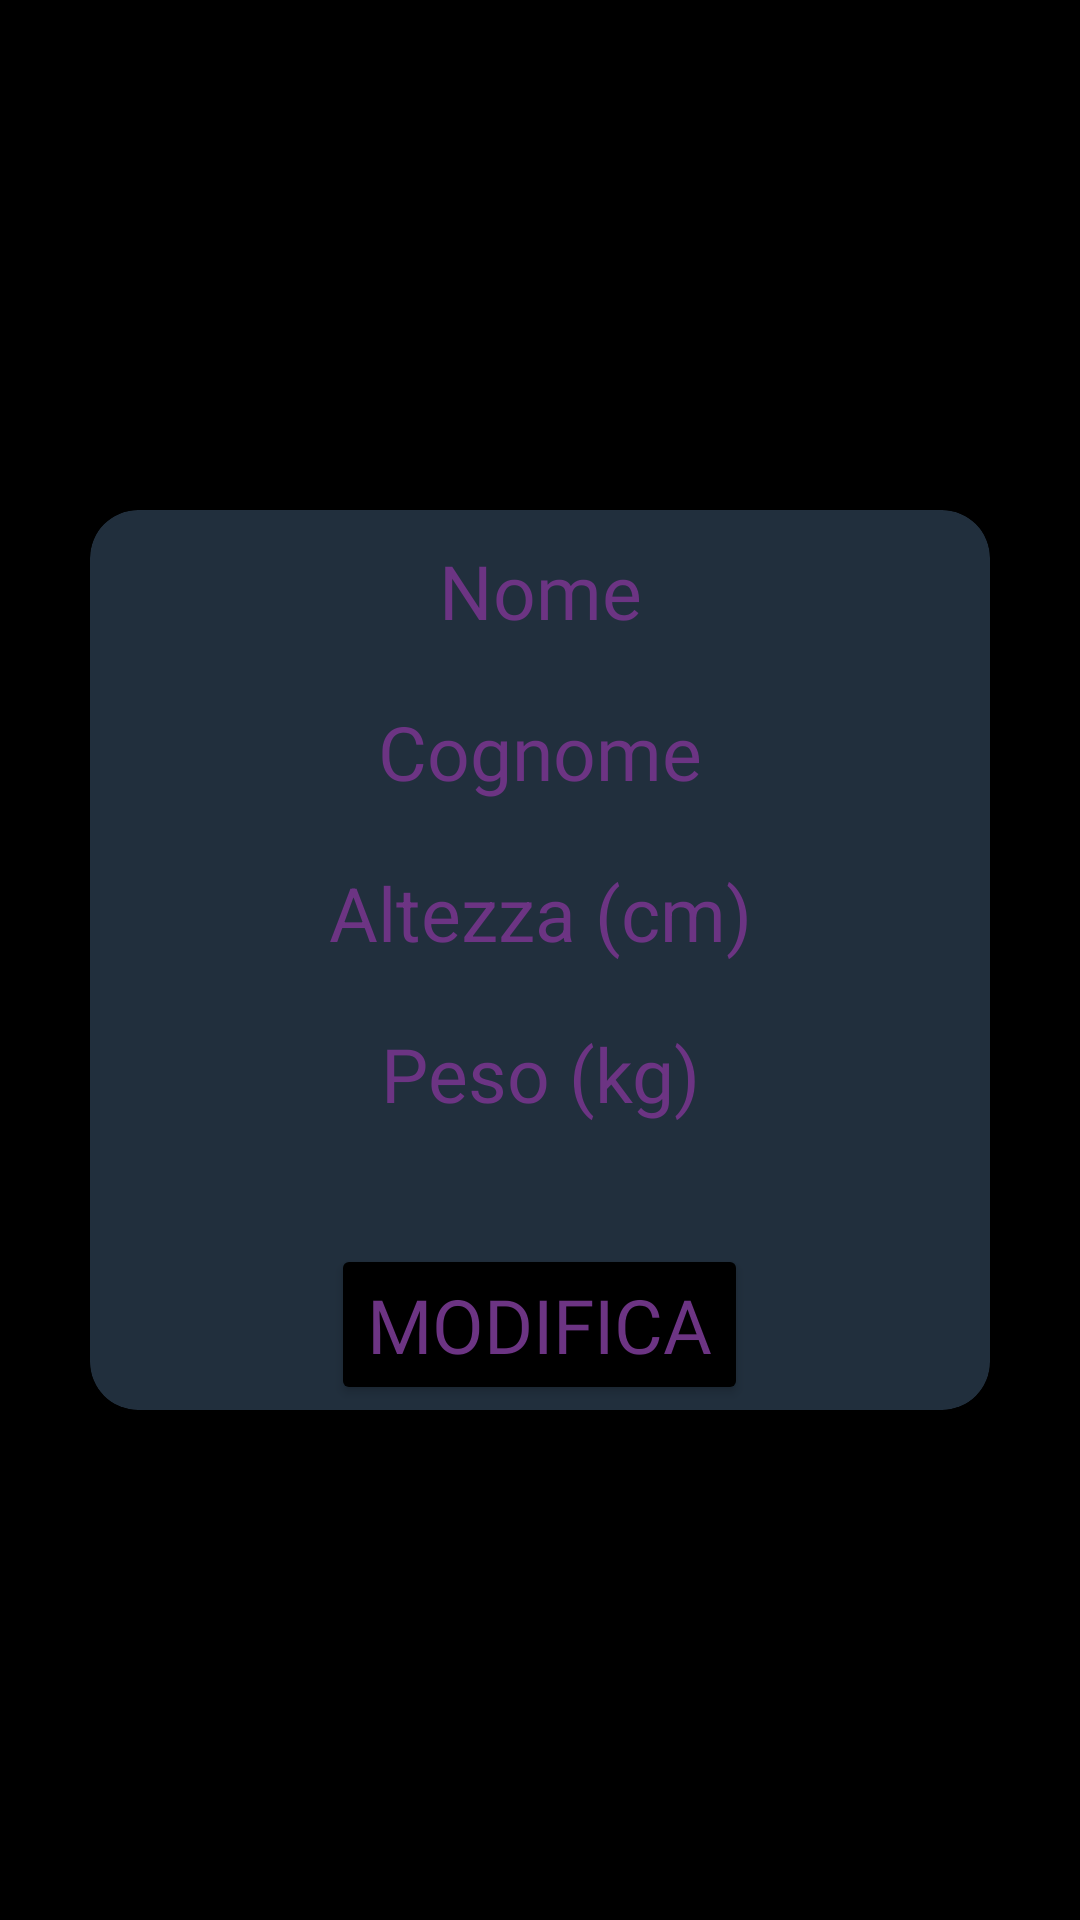

This screen was rendered from an Android layout file. Write that file and the resources it references.
<!-- AndroidManifest.xml: application theme Theme.FitnessApp -->
<!-- res/layout/fragment_profilo.xml -->
<?xml version="1.0" encoding="utf-8"?>
<RelativeLayout xmlns:android="http://schemas.android.com/apk/res/android"
    xmlns:tools="http://schemas.android.com/tools"
    android:layout_width="match_parent"
    android:layout_height="match_parent"
    xmlns:app="http://schemas.android.com/apk/res-auto"
    tools:context=".Profilo"
    android:background="@color/black">

    
    <ImageButton
        android:id="@+id/profileImage"
        android:layout_width="130dp"
        android:layout_height="130dp"
        android:layout_centerHorizontal="true"
        android:layout_marginTop="40dp"
        android:background="@drawable/circle_border"
        android:clickable="true"
        android:enabled="true"
        android:focusable="true"
        android:src="@drawable/ic_profile" />

    
    <androidx.cardview.widget.CardView
        android:id="@+id/cardView"
        android:layout_width="300dp"
        android:layout_height="300dp"
        android:layout_margin="20dp"
        android:backgroundTint="@color/grey"
        android:layout_centerInParent="true"
        android:padding="16dp"
        app:cardCornerRadius="16dp"
        app:cardElevation="8dp">

        <LinearLayout
            android:layout_width="match_parent"
            android:layout_height="wrap_content"
            android:orientation="vertical">


            <TextView
                android:id="@+id/profileName"
                style="@style/Widget.MaterialComponents.TextInputLayout.OutlinedBox"
                android:layout_width="match_parent"
                android:layout_height="wrap_content"
                android:layout_marginTop="10dp"
                android:textAlignment="center"
                android:fontFamily="@font/fontvariables"
                android:hint="Nome"
                android:textColor="@color/violetto"
                android:textColorHint="@color/violetto"
                android:textSize="25sp" />

            <TextView
                android:id="@+id/profileSurname"
                style="@style/Widget.MaterialComponents.TextInputLayout.OutlinedBox"
                android:layout_width="match_parent"
                android:layout_height="wrap_content"
                android:layout_marginTop="20dp"
                android:textAlignment="center"
                android:fontFamily="@font/fontvariables"
                android:hint="Cognome"
                android:textColor="@color/violetto"
                android:textColorHint="@color/violetto"
                android:textSize="25sp" />

            <TextView
                android:id="@+id/profileHeight"
                style="@style/Widget.MaterialComponents.TextInputLayout.OutlinedBox"
                android:layout_width="match_parent"
                android:layout_height="wrap_content"
                android:layout_marginTop="20dp"
                android:hint="Altezza (cm)"
                android:textAlignment="center"
                android:inputType="number"
                android:textColor="@color/violetto"
                android:textColorHint="@color/violetto"
                android:textSize="25sp" />


            <TextView
                android:id="@+id/profileWeight"
                style="@style/Widget.MaterialComponents.TextInputLayout.OutlinedBox"
                android:layout_width="match_parent"
                android:layout_height="wrap_content"
                android:layout_marginTop="20dp"
                android:fontFamily="@font/fontvariables"
                android:hint="Peso (kg)"
                android:inputType="number"
                android:textAlignment="center"
                android:textColor="@color/violetto"
                android:textColorHint="@color/violetto"
                android:textSize="25sp" />


            <Button
                android:id="@+id/editProfileButton"
                android:layout_width="wrap_content"
                android:layout_height="wrap_content"
                android:layout_gravity="center_horizontal"
                android:layout_marginTop="40dp"
                android:backgroundTint="@color/black"
                android:fontFamily="@font/fontvariables"
                android:text="Modifica"
                android:textColor="@color/violetto"
                android:textSize="25sp" />
        </LinearLayout>
    </androidx.cardview.widget.CardView>


</RelativeLayout>
<!-- resources referenced by this layout -->
<resources>
  <color name="black">#FF000000</color>
  <color name="grey">#212f3d</color>
  <color name="violetto">#6c3483</color>
  <!-- drawable circle_border (drawable) -->
  <?xml version="1.0" encoding="utf-8"?>
  <selector xmlns:android="http://schemas.android.com/apk/res/android">
      <shape xmlns:android="http://schemas.android.com/apk/res/android">
          <solid android:color="#FFFFFF"/> 
          <stroke
              android:width="2dp"
              android:color="#000000"/> 
          <corners android:radius="50dp"/> 
      </shape>
  </selector>
  <style name="Theme.FitnessApp" parent="Base.Theme.FitnessApp" />
  <style name="Base.Theme.FitnessApp" parent="Theme.Material3.DayNight.NoActionBar">
          
           <item name="colorPrimary">@color/black</item>
           <item name="colorPrimaryVariant">@color/black</item>
           <item name="android:statusBarColor">@color/black</item>
      </style>
</resources>
